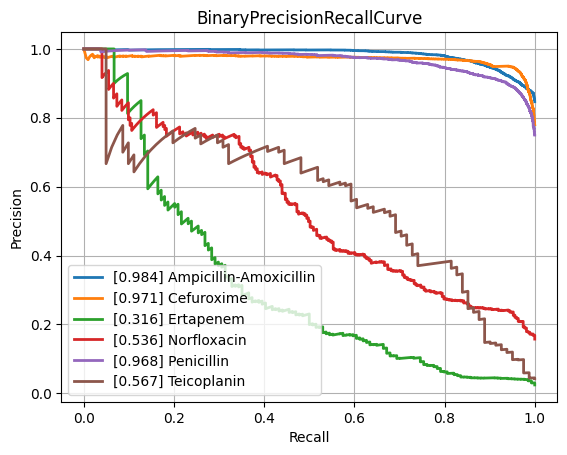

The data file committed next to this chart (first rows):
class, PrecisionRecallAUC, FrequencyPositiveClass, n_positives, n_negatives
Amikacin, 0.8595, 0.1695, 1114, 5459
Amoxicillin-Clavulanic acid, 0.876, 0.3997, 4126, 6196
Ampicillin, 0.947, 0.6402, 9984, 5611
Ampicillin-Amoxicillin, 0.9842, 0.8467, 5693, 1031
Cefazolin, 0.912, 0.4297, 959, 1273
Cefepime, 0.8752, 0.3038, 3558, 8153
Cefpodoxime, 0.8503, 0.3578, 503, 903
Ceftazidime, 0.8119, 0.2689, 4488, 12201
Ceftriaxone, 0.7972, 0.2619, 3700, 10426
Cefuroxime, 0.971, 0.7798, 6594, 1862
Ciprofloxacin, 0.8093, 0.2927, 6857, 16572
Clindamycin, 0.9058, 0.4955, 5540, 5640
Colistin, 0.9586, 0.1769, 784, 3649
Cotrimoxazole, 0.7972, 0.3189, 8157, 17420
Ertapenem, 0.3159, 0.02413, 134, 5419
Erythromycin, 0.9026, 0.5456, 5574, 4643
Fosfomycin, 0.7431, 0.2103, 1823, 6844
Fosfomycin-Trometamol, 0.6068, 0.2065, 260, 999
Fusidic acid, 0.7639, 0.3069, 863, 1949
Gentamicin, 0.9511, 0.4516, 9407, 11425
Imipenem, 0.9415, 0.3298, 7863, 15976
Levofloxacin, 0.9079, 0.3665, 3336, 5767
Meropenem, 0.7425, 0.1262, 2349, 16264
Mupirocin, 0.9082, 0.09675, 131, 1223
Nitrofurantoin, 0.705, 0.1175, 414, 3109
Norfloxacin, 0.5364, 0.1573, 273, 1463
Oxacillin, 0.8879, 0.4021, 2697, 4010
Penicillin, 0.9682, 0.7499, 2938, 980
Piperacillin-Tazobactam, 0.806, 0.3132, 6347, 13919
Rifampicin, 0.5863, 0.03651, 268, 7073
Teicoplanin, 0.5666, 0.04201, 81, 1847
Tetracycline, 0.7219, 0.2364, 1691, 5462
Tobramycin, 0.8596, 0.2276, 1292, 4384
Vancomycin, 0.7694, 0.04567, 589, 12307
micro, 0.89, 0.3326, , 
macro, 0.8102, NaN, , 
